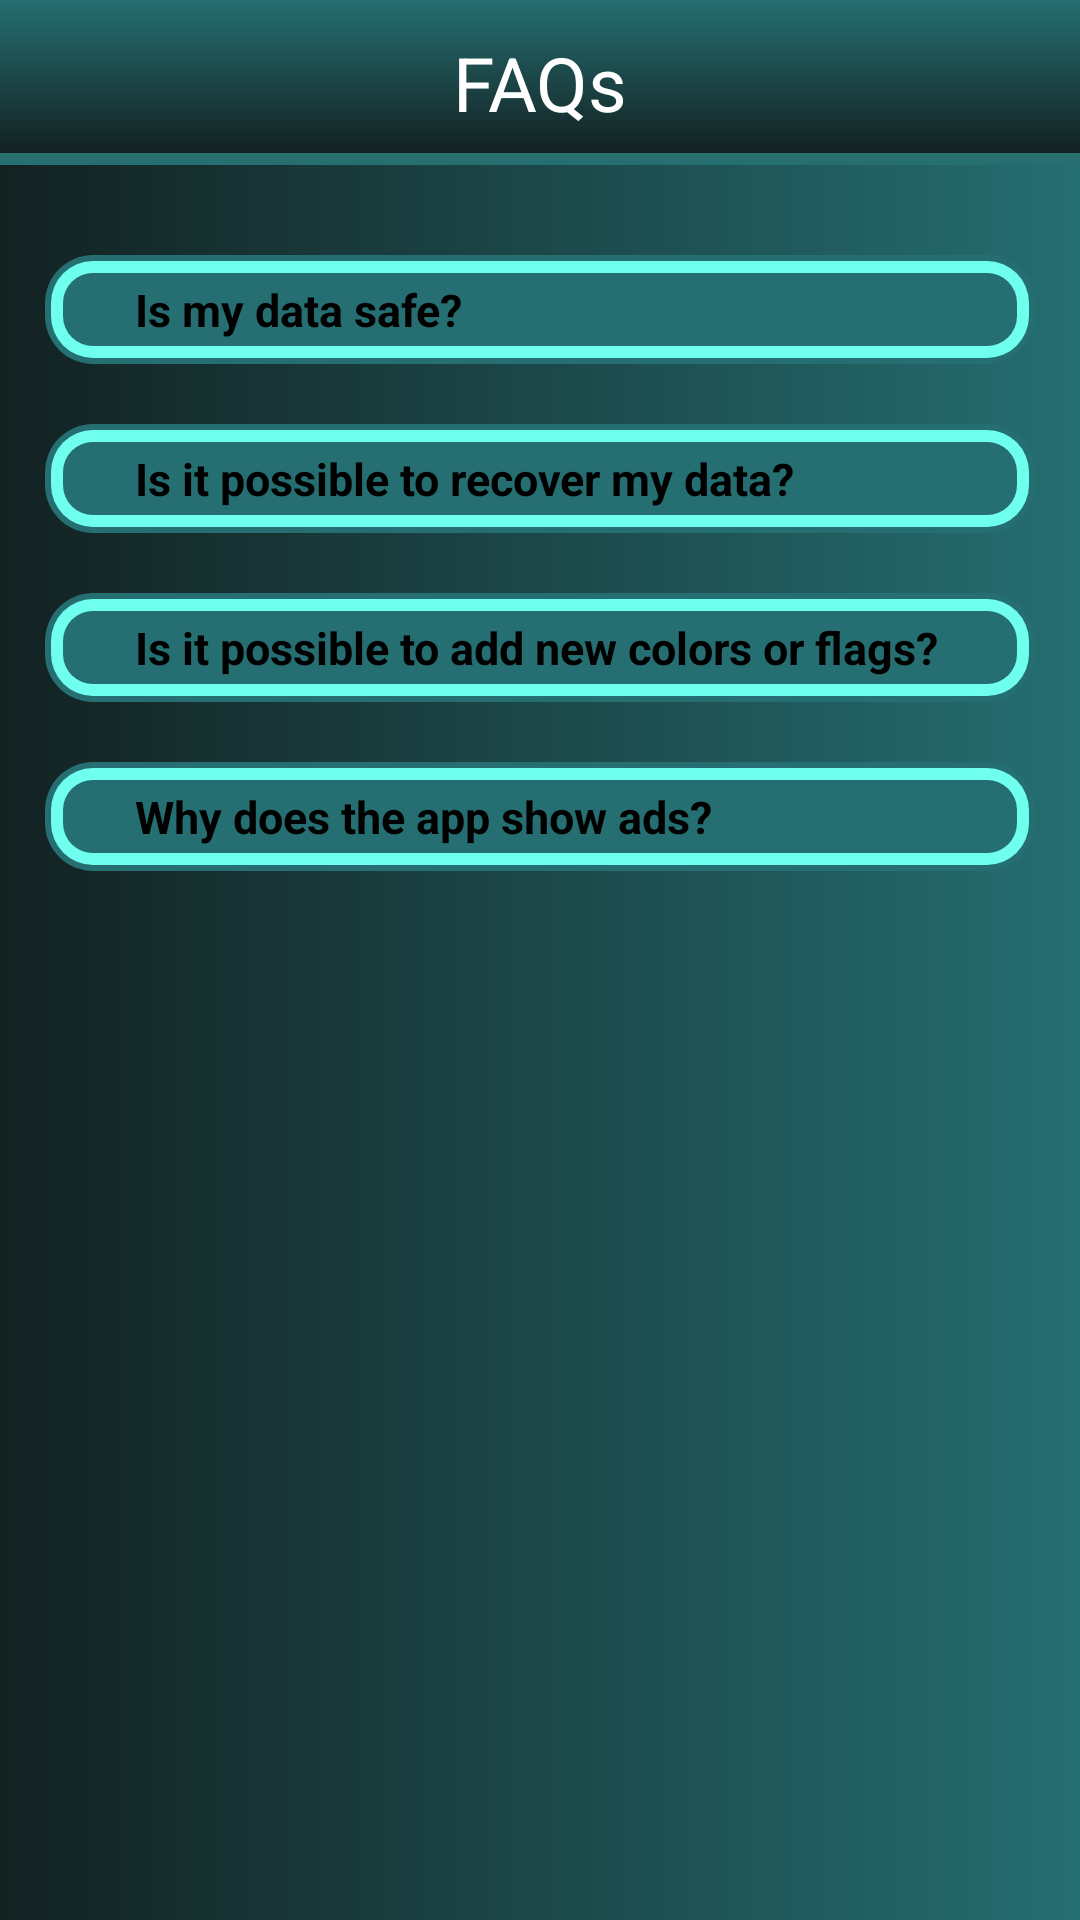

Write the Android layout XML for this screen, with the resource values it uses.
<!-- AndroidManifest.xml: application theme Theme.ListAPP -->
<!-- res/layout/about_fragment.xml -->
<?xml version="1.0" encoding="utf-8"?>
<LinearLayout
    android:id="@+id/container"
    android:layout_width="match_parent"
    android:layout_height="match_parent"
    android:orientation="vertical"
    tools:context=".AboutFragment"
    android:background="@drawable/bg"
    xmlns:tools="http://schemas.android.com/tools"
    xmlns:android="http://schemas.android.com/apk/res/android">
    <LinearLayout
        android:layout_width="match_parent"
        android:layout_height="match_parent"
        android:orientation="vertical">
    <TextView
        android:layout_width="match_parent"
        android:layout_height="55dp"
        android:text="FAQs"
        android:textSize="25dp"
        android:textColor="@color/white"
        android:background="@drawable/fragment_heading_bg"
        android:gravity="center"
        android:layout_marginBottom="30dp"
        tools:ignore="MissingConstraints"/>

    <ScrollView
        xmlns:android="http://schemas.android.com/apk/res/android"
        xmlns:tools="http://schemas.android.com/tools"
        android:layout_width="match_parent"

        android:layout_height="550dp">
        <LinearLayout
            android:layout_width="match_parent"
            android:layout_height="wrap_content"
            android:orientation="vertical">

    
    <TextView
        android:id="@+id/question1"
        android:layout_width="match_parent"
        android:layout_height="wrap_content"
        android:text="      Is my data safe?"
        android:background="@drawable/edittext_border"
        android:textStyle="bold"
        android:textColor="@color/black"
        android:clickable="true"
        android:focusable="true"
        android:padding="8dp"
        android:textSize="15dp"
        android:layout_marginLeft="15dp"
        android:layout_marginRight="15dp"
        android:onClick="toggleAnswer(view)"
        tools:ignore="OnClick" />

    <TextView
        android:id="@+id/answer1"
        android:layout_width="match_parent"
        android:layout_height="wrap_content"
        android:background="@drawable/edittext_border"
        android:padding="8dp"
        android:textColor="@color/black"
        android:layout_marginLeft="15dp"
        android:layout_marginRight="15dp"
        android:text="Yes, your data is secure as we employ SQLite database technology. All information is stored locally on your mobile device, ensuring complete confidentiality and no external data transmission."
        android:visibility="gone" />

    
    <TextView
        android:id="@+id/question2"
        android:layout_width="match_parent"
        android:layout_height="wrap_content"
        android:layout_marginTop="20dp"
        android:text="      Is it possible to recover my data?"
        android:textStyle="bold"
        android:clickable="true"
        android:textColor="@color/black"
        android:background="@drawable/edittext_border"
        android:focusable="true"
        android:padding="8dp"
        android:textSize="15dp"
        android:layout_marginLeft="15dp"
        android:layout_marginRight="15dp"
        android:onClick="toggleAnswer" />

    <TextView
        android:id="@+id/answer2"
        android:layout_width="match_parent"
        android:layout_height="wrap_content"
        android:background="@drawable/edittext_border"
        android:padding="8dp"
        android:textColor="@color/black"
        android:layout_marginLeft="15dp"
        android:layout_marginRight="15dp"
        android:text="Certainly, data recovery is within your control. You have the capability to effortlessly download your cards, enabling you to safeguard and store them wherever suits you best, ensuring a seamless and secure retrieval process."
        android:visibility="gone" />

    
    <TextView
        android:id="@+id/question3"
        android:layout_width="match_parent"
        android:layout_height="wrap_content"
        android:background="@drawable/edittext_border"
        android:layout_marginTop="20dp"
        android:text="      Is it possible to add new colors or flags?"
        android:textStyle="bold"
        android:textColor="@color/black"
        android:clickable="true"
        android:focusable="true"
        android:padding="8dp"
        android:textSize="15dp"
        android:layout_marginLeft="15dp"
        android:layout_marginRight="15dp"
        android:onClick="toggleAnswer" />

    <TextView
        android:id="@+id/answer3"
        android:layout_width="match_parent"
        android:layout_height="wrap_content"
        android:background="@drawable/edittext_border"
        android:padding="8dp"
        android:textColor="@color/black"
        android:layout_marginLeft="15dp"
        android:layout_marginRight="15dp"
        android:text="Absolutely, you have the flexibility to customize colors and flags. You can seamlessly alter the background of your card to suit your preferences and achieve the desired aesthetic."
        android:visibility="gone" />

    
    <TextView
        android:id="@+id/question4"
        android:layout_width="match_parent"
        android:layout_height="wrap_content"
        android:background="@drawable/edittext_border"
        android:layout_marginTop="20dp"
        android:text="      Why does the app show ads?"
        android:textStyle="bold"
        android:textColor="@color/black"
        android:clickable="true"
        android:padding="8dp"
        android:focusable="true"
        android:textSize="15dp"
        android:layout_marginLeft="15dp"
        android:layout_marginRight="15dp"
        android:onClick="toggleAnswer" />

    <TextView
        android:id="@+id/answer4"
        android:layout_width="match_parent"
        android:layout_height="wrap_content"
        android:background="@drawable/edittext_border"
        android:padding="8dp"
        android:textColor="@color/black"
        android:layout_marginLeft="15dp"
        android:layout_marginRight="15dp"
        android:text="The inclusion of ads within the app serves as a strategic avenue for the developer to monetize the application, providing users access to its features without incurring any charges. This symbiotic arrangement allows for the app's continued availability as a complimentary offering."
        android:visibility="gone" />
        </LinearLayout>
    </ScrollView>
        <LinearLayout
            android:id="@+id/banner_main_about"
            android:layout_width="match_parent"
            android:layout_height="wrap_content"
            android:layout_alignParentBottom="true"
            android:layout_margin="1dp"
            android:orientation="vertical" />
    </LinearLayout>
</LinearLayout>
<!-- resources referenced by this layout -->
<resources>
  <!-- drawable bg (drawable) -->
  <?xml version="1.0" encoding="utf-8"?>
  <layer-list xmlns:android="http://schemas.android.com/apk/res/android">
      <item>
          <shape android:shape="rectangle">
              <gradient
                  android:startColor="#132121"
  
                  android:endColor="#256E71"
                  android:angle="0"/>
              <corners android:radius="0dp"/>
          </shape>
      </item>
  </layer-list>
  <!-- drawable edittext_border (drawable) -->
  <?xml version="1.0" encoding="utf-8"?>
  <layer-list xmlns:android="http://schemas.android.com/apk/res/android">
      
      <item>
          <shape android:shape="rectangle">
              <solid android:color="#256E71" /> 
              <corners android:radius="16dp" /> 
          </shape>
      </item>
  
      
      <item android:left="2dp" android:right="2dp" android:top="2dp" android:bottom="2dp">
          <shape android:shape="rectangle">
              <gradient
                  android:startColor="#6EFFEE"
                  android:endColor="#6EFFEE"
                  android:angle="90" /> 
              <corners android:radius="14dp" /> 
          </shape>
      </item>
  
      
      <item android:left="4dp" android:right="4dp" android:top="4dp" android:bottom="4dp">
          <shape android:shape="rectangle">
              <stroke
                  android:width="2dp"
                  android:color="#6EFFEE" /> 
              <corners android:radius="12dp" /> 
          </shape>
      </item>
  
      
      <item android:left="6dp" android:right="6dp" android:top="6dp" android:bottom="6dp">
          <shape android:shape="rectangle">
              <solid android:color="#256E71" /> 
              <corners android:radius="10dp" /> 
          </shape>
      </item>
  </layer-list>
  <!-- drawable fragment_heading_bg (drawable) -->
  <layer-list xmlns:android="http://schemas.android.com/apk/res/android">
      
      <item>
          <shape android:shape="rectangle">
              <gradient
                  android:startColor="#256E71"
              android:endColor="#5EAE31"
              android:angle="90" /> 
          </shape>
      </item>
  
      
      <item android:left="0dp" android:right="0dp" android:top="0dp" android:bottom="4dp">
          <shape android:shape="rectangle">
              <gradient
                  android:startColor="#132121"
                  android:endColor="#256E71"
                  android:angle="90" /> 
          </shape>
      </item>
  </layer-list>
  <style name="Theme.ListAPP" parent="Base.Theme.ListAPP" />
  <style name="Base.Theme.ListAPP" parent="Theme.Material3.DayNight.NoActionBar">
          
  
          <item name="android:statusBarColor" tools:targetApi="l">#51CDBA</item>
          
      </style>
  <!-- not gathered from this repository: default colours our renderer supplied (Android Studio template values) -->
  <color name="black">#FF000000</color>
  <color name="white">#FFFFFFFF</color>
</resources>
